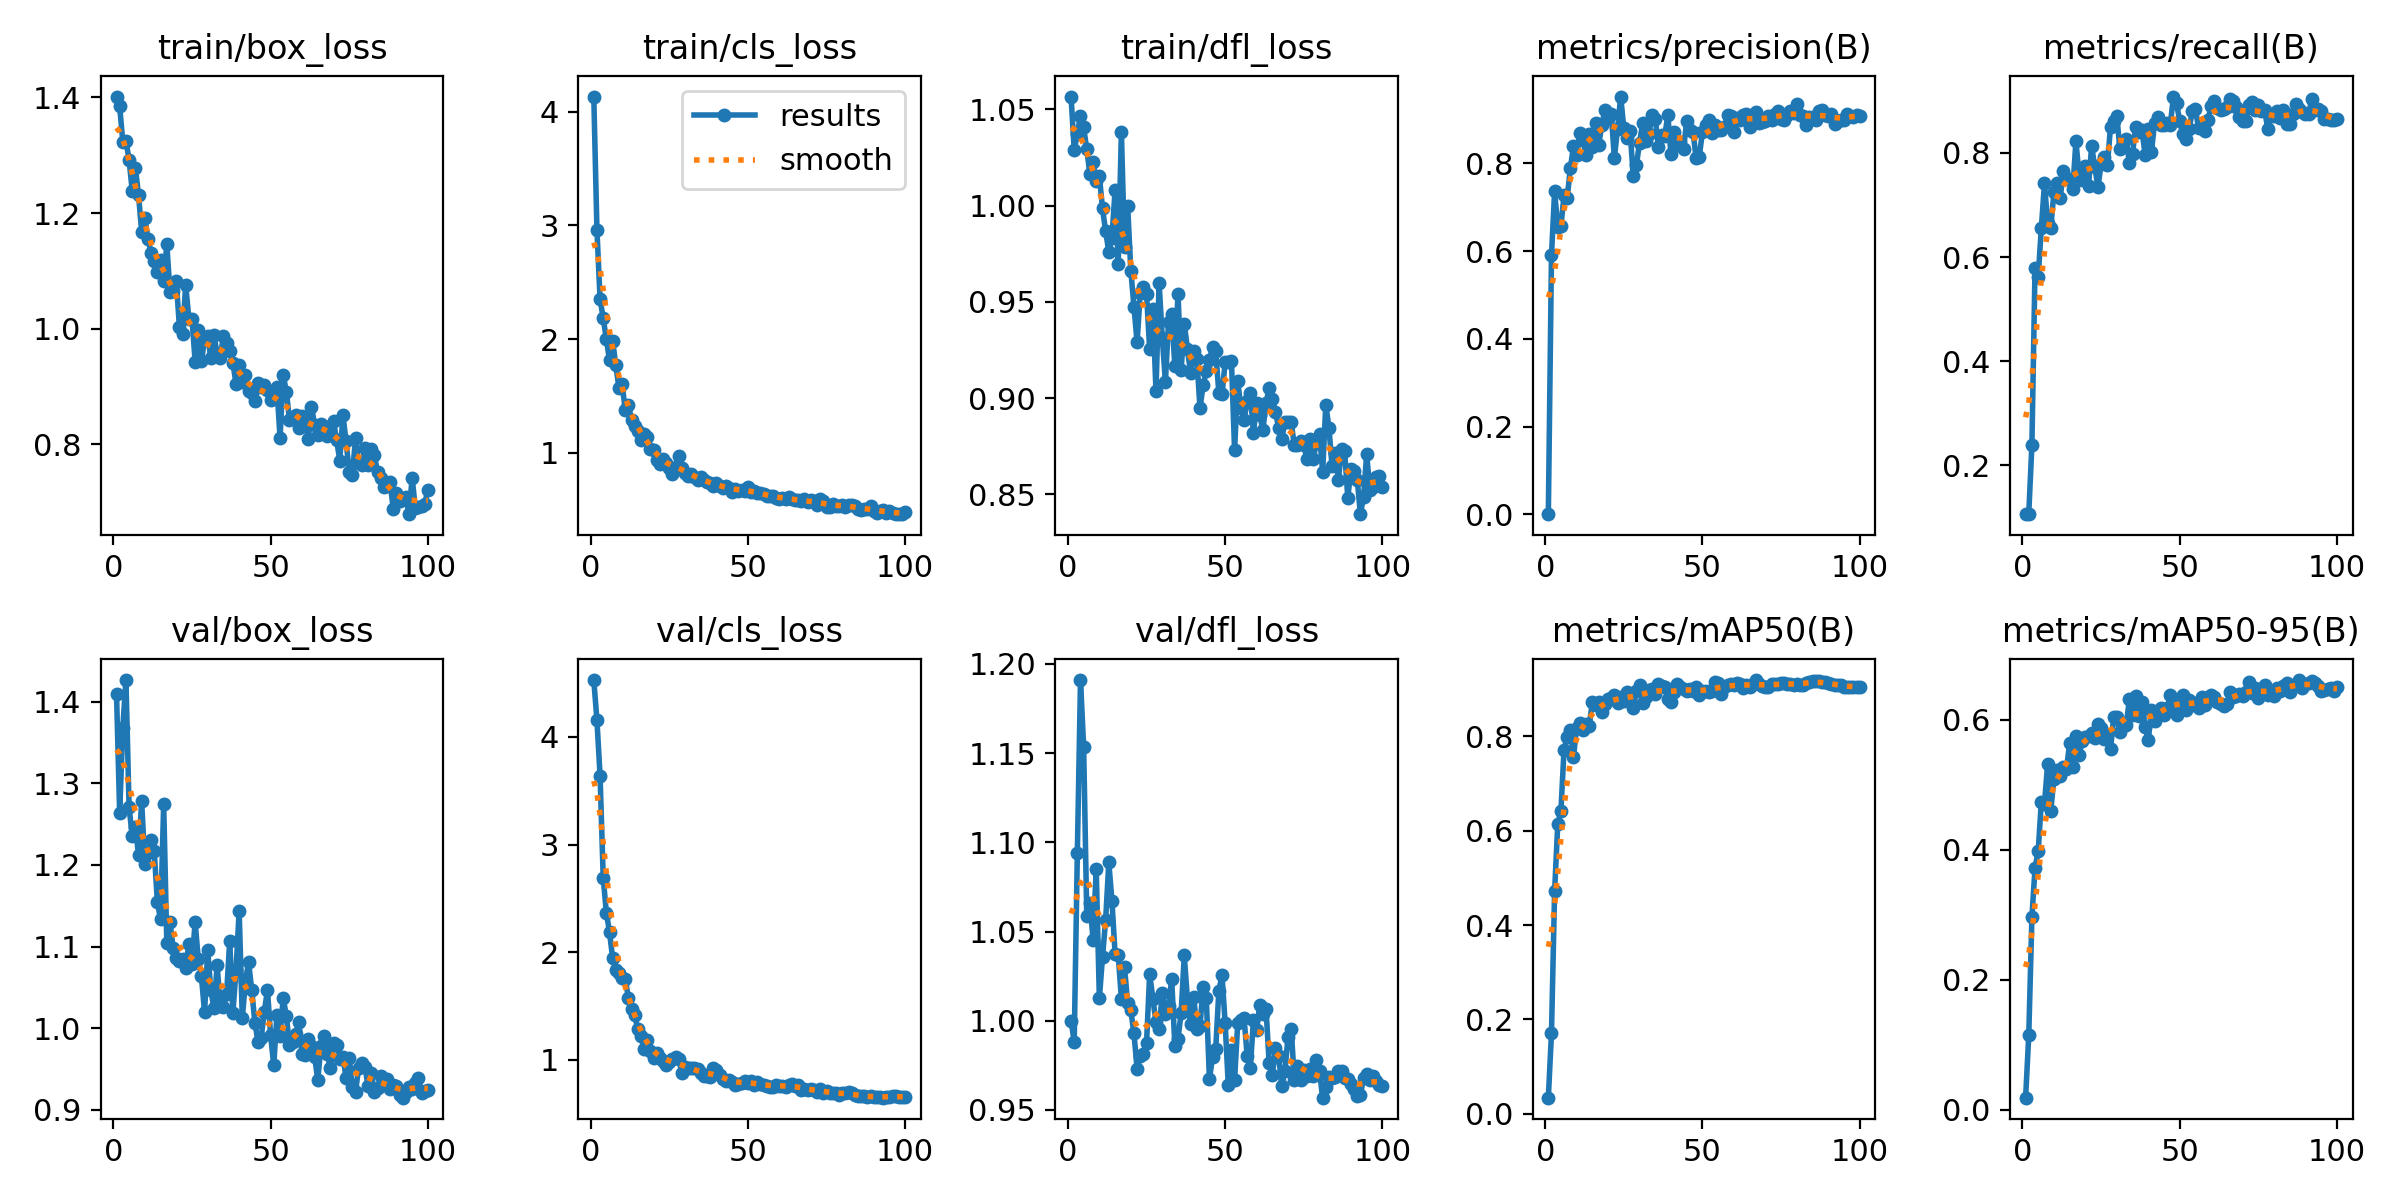

The table this chart was drawn from, first rows:
epoch, time, train/box_loss, train/cls_loss, train/dfl_loss, metrics/precision(B), metrics/recall(B), metrics/mAP50(B), metrics/mAP50-95(B), val/box_loss, val/cls_loss, val/dfl_loss, lr/pg0, lr/pg1, lr/pg2
1, 104, 1.401, 4.132, 1.057, 0.00073, 0.1066, 0.0343, 0.01858, 1.41, 4.527, 1, 0.0004635, 0.0004635, 0.0004635
2, 209.1, 1.385, 2.962, 1.029, 0.5907, 0.1073, 0.1711, 0.1144, 1.264, 4.155, 0.9882, 0.0009305, 0.0009305, 0.0009305
3, 338, 1.324, 2.349, 1.037, 0.7364, 0.2394, 0.4723, 0.296, 1.368, 3.637, 1.094, 0.001388, 0.001388, 0.001388
4, 463.4, 1.325, 2.184, 1.047, 0.6542, 0.5798, 0.6142, 0.3727, 1.426, 2.69, 1.191, 0.001387, 0.001387, 0.001387
5, 572.6, 1.292, 1.997, 1.041, 0.6569, 0.5621, 0.642, 0.3977, 1.271, 2.366, 1.154, 0.001372, 0.001372, 0.001372
6, 676.1, 1.238, 1.817, 1.029, 0.7274, 0.6556, 0.7718, 0.4744, 1.235, 2.188, 1.059, 0.001358, 0.001358, 0.001358
7, 782.8, 1.278, 1.982, 1.016, 0.7215, 0.7416, 0.7991, 0.4713, 1.247, 1.942, 1.066, 0.001344, 0.001344, 0.001344
8, 888.6, 1.231, 1.771, 1.023, 0.7889, 0.6648, 0.8126, 0.5325, 1.212, 1.835, 1.045, 0.00133, 0.00133, 0.00133
9, 1005, 1.168, 1.572, 1.013, 0.8386, 0.656, 0.7565, 0.4602, 1.278, 1.811, 1.085, 0.001316, 0.001316, 0.001316
10, 1116, 1.191, 1.602, 1.015, 0.8194, 0.7245, 0.8176, 0.5099, 1.201, 1.758, 1.013, 0.001302, 0.001302, 0.001302
11, 1224, 1.156, 1.381, 0.9986, 0.8694, 0.7431, 0.829, 0.5233, 1.214, 1.753, 1.036, 0.001288, 0.001288, 0.001288
12, 1334, 1.13, 1.417, 0.9866, 0.8533, 0.7134, 0.8132, 0.5134, 1.23, 1.58, 1.057, 0.001273, 0.001273, 0.001273
13, 1445, 1.117, 1.291, 0.9761, 0.8182, 0.7657, 0.8263, 0.5278, 1.217, 1.471, 1.089, 0.001259, 0.001259, 0.001259
14, 1555, 1.098, 1.234, 0.9833, 0.8674, 0.749, 0.8219, 0.5246, 1.154, 1.415, 1.067, 0.001245, 0.001245, 0.001245
15, 1665, 1.119, 1.188, 1.008, 0.8377, 0.7492, 0.8728, 0.5642, 1.133, 1.286, 1.037, 0.001231, 0.001231, 0.001231
16, 1775, 1.083, 1.109, 0.9696, 0.8923, 0.7301, 0.8654, 0.5275, 1.274, 1.221, 1.037, 0.001217, 0.001217, 0.001217
17, 1883, 1.146, 1.17, 1.038, 0.8411, 0.8225, 0.8728, 0.5749, 1.104, 1.101, 1.012, 0.001203, 0.001203, 0.001203
18, 1999, 1.063, 1.141, 0.9784, 0.8875, 0.7572, 0.8522, 0.5465, 1.13, 1.182, 1.03, 0.001189, 0.001189, 0.001189
19, 2117, 1.065, 1.038, 0.9998, 0.9214, 0.7489, 0.8685, 0.5679, 1.099, 1.087, 1.01, 0.001174, 0.001174, 0.001174
20, 2225, 1.083, 1.028, 0.9663, 0.9026, 0.7747, 0.8785, 0.5744, 1.086, 1.023, 1.006, 0.00116, 0.00116, 0.00116
21, 2343, 1.003, 0.9398, 0.9474, 0.9131, 0.7373, 0.8807, 0.5759, 1.082, 1.069, 0.9929, 0.001146, 0.001146, 0.001146
22, 2459, 0.9904, 0.9008, 0.9289, 0.8131, 0.8124, 0.8878, 0.5797, 1.085, 1.021, 0.9731, 0.001132, 0.001132, 0.001132
23, 2570, 1.076, 0.9476, 0.9547, 0.878, 0.773, 0.8704, 0.5715, 1.074, 0.988, 0.9802, 0.001118, 0.001118, 0.001118
24, 2682, 1.017, 0.9132, 0.9577, 0.9521, 0.7341, 0.8827, 0.5944, 1.104, 0.9516, 0.9811, 0.001104, 0.001104, 0.001104
25, 2796, 1.017, 0.869, 0.9543, 0.88, 0.778, 0.874, 0.5876, 1.079, 0.9773, 0.9877, 0.001089, 0.001089, 0.001089
26, 2904, 0.9432, 0.8159, 0.9252, 0.8573, 0.7914, 0.8942, 0.5705, 1.13, 1.005, 1.026, 0.001075, 0.001075, 0.001075
27, 3022, 0.9974, 0.8778, 0.9462, 0.873, 0.7766, 0.8831, 0.5766, 1.085, 1.024, 1.012, 0.001061, 0.001061, 0.001061
28, 3131, 0.9435, 0.9731, 0.9038, 0.7717, 0.8502, 0.8588, 0.5554, 1.064, 1.013, 0.9994, 0.001047, 0.001047, 0.001047
29, 3240, 0.9816, 0.865, 0.9597, 0.7964, 0.8609, 0.8967, 0.6039, 1.019, 0.8794, 0.9951, 0.001033, 0.001033, 0.001033
30, 3350, 0.9877, 0.8209, 0.9313, 0.8465, 0.87, 0.9087, 0.6045, 1.095, 0.9382, 1.015, 0.001019, 0.001019, 0.001019
31, 3471, 0.9487, 0.7998, 0.9085, 0.8917, 0.8065, 0.8712, 0.5811, 1.046, 0.9259, 1.004, 0.001005, 0.001005, 0.001005
32, 3583, 0.9899, 0.8152, 0.9397, 0.8503, 0.819, 0.8835, 0.5959, 1.025, 0.9268, 1.008, 0.0009904, 0.0009904, 0.0009904
33, 3695, 0.9555, 0.7843, 0.9437, 0.8675, 0.8272, 0.8982, 0.5916, 1.077, 0.9276, 1.023, 0.0009763, 0.0009763, 0.0009763
34, 3805, 0.9497, 0.7609, 0.9166, 0.9099, 0.7798, 0.8998, 0.6325, 1.027, 0.9119, 0.9859, 0.0009621, 0.0009621, 0.0009621
35, 3917, 0.9877, 0.7866, 0.9543, 0.9019, 0.7984, 0.8885, 0.6079, 1.026, 0.8831, 0.9897, 0.000948, 0.000948, 0.000948
36, 4027, 0.9746, 0.7639, 0.9145, 0.8373, 0.8506, 0.9112, 0.6375, 1.042, 0.848, 1.004, 0.0009339, 0.0009339, 0.0009339
37, 4140, 0.9619, 0.7403, 0.9387, 0.8635, 0.8409, 0.9069, 0.6065, 1.107, 0.8498, 1.037, 0.0009197, 0.0009197, 0.0009197
38, 4247, 0.9412, 0.7377, 0.9256, 0.8615, 0.8438, 0.9033, 0.6273, 1.019, 0.8421, 1.012, 0.0009056, 0.0009056, 0.0009056
39, 4368, 0.9046, 0.7107, 0.913, 0.9097, 0.7965, 0.8791, 0.5889, 1.071, 0.9248, 0.9979, 0.0008914, 0.0008914, 0.0008914
40, 4479, 0.9379, 0.7367, 0.9244, 0.8202, 0.8465, 0.8731, 0.5685, 1.144, 0.9065, 1.013, 0.0008773, 0.0008773, 0.0008773
41, 4596, 0.9083, 0.7109, 0.9203, 0.8713, 0.8013, 0.8933, 0.6155, 1.012, 0.8644, 0.9954, 0.0008631, 0.0008631, 0.0008631
42, 4720, 0.9193, 0.6937, 0.8948, 0.8424, 0.8575, 0.9104, 0.5984, 1.058, 0.8195, 0.9969, 0.000849, 0.000849, 0.000849
43, 4849, 0.8928, 0.7061, 0.9068, 0.8492, 0.8695, 0.9041, 0.6118, 1.081, 0.8061, 1.019, 0.0008348, 0.0008348, 0.0008348
44, 4990, 0.8882, 0.6914, 0.9139, 0.8332, 0.8529, 0.9001, 0.6191, 1.047, 0.8136, 1.013, 0.0008207, 0.0008207, 0.0008207
45, 5116, 0.8755, 0.6587, 0.9198, 0.8963, 0.8537, 0.8952, 0.6084, 1.007, 0.7945, 0.9673, 0.0008065, 0.0008065, 0.0008065
46, 5414, 0.9064, 0.684, 0.9266, 0.8764, 0.8583, 0.8992, 0.6178, 0.983, 0.7675, 0.9799, 0.0007924, 0.0007924, 0.0007924
47, 5797, 0.8984, 0.6669, 0.9243, 0.8715, 0.8529, 0.8951, 0.6381, 0.9884, 0.7778, 0.9842, 0.0007782, 0.0007782, 0.0007782
48, 6137, 0.9033, 0.6739, 0.9025, 0.8124, 0.9081, 0.904, 0.6322, 1.02, 0.7862, 1.017, 0.0007641, 0.0007641, 0.0007641
49, 6523, 0.8933, 0.665, 0.9019, 0.8155, 0.8954, 0.8883, 0.6078, 1.047, 0.8072, 1.025, 0.0007499, 0.0007499, 0.0007499
50, 6903, 0.8773, 0.6981, 0.9185, 0.8716, 0.8608, 0.8963, 0.6251, 0.9917, 0.7897, 0.9987, 0.0007358, 0.0007358, 0.0007358
51, 7273, 0.8804, 0.6521, 0.919, 0.8864, 0.8359, 0.8952, 0.6383, 0.9543, 0.8095, 0.9638, 0.0007216, 0.0007216, 0.0007216
52, 7625, 0.8994, 0.6645, 0.9193, 0.8996, 0.8265, 0.8933, 0.616, 1.016, 0.7635, 0.9835, 0.0007075, 0.0007075, 0.0007075
53, 7982, 0.8112, 0.6497, 0.8728, 0.8698, 0.845, 0.8947, 0.6314, 0.9899, 0.7943, 0.9668, 0.0006934, 0.0006934, 0.0006934
54, 8333, 0.9202, 0.644, 0.909, 0.8877, 0.8804, 0.9142, 0.6223, 1.037, 0.7745, 0.9989, 0.0006792, 0.0006792, 0.0006792
55, 8670, 0.8909, 0.6395, 0.8949, 0.876, 0.8841, 0.9121, 0.6257, 1.015, 0.7692, 1.001, 0.0006651, 0.0006651, 0.0006651
56, 9029, 0.8428, 0.622, 0.8886, 0.8758, 0.8472, 0.8889, 0.6178, 0.9797, 0.7619, 1.002, 0.0006509, 0.0006509, 0.0006509
57, 9389, 0.8476, 0.6237, 0.8983, 0.8832, 0.8575, 0.9052, 0.6347, 0.9833, 0.7505, 0.9804, 0.0006368, 0.0006368, 0.0006368
58, 9750, 0.8509, 0.6227, 0.9025, 0.9098, 0.8416, 0.9083, 0.6233, 0.993, 0.7514, 0.9736, 0.0006226, 0.0006226, 0.0006226
59, 10107, 0.8288, 0.6061, 0.8817, 0.9069, 0.8635, 0.9095, 0.6348, 1.007, 0.7688, 1.001, 0.0006085, 0.0006085, 0.0006085
60, 10457, 0.8485, 0.5972, 0.8974, 0.8717, 0.8903, 0.9078, 0.638, 0.9679, 0.7564, 0.9949, 0.0005943, 0.0005943, 0.0005943
... 40 more rows
